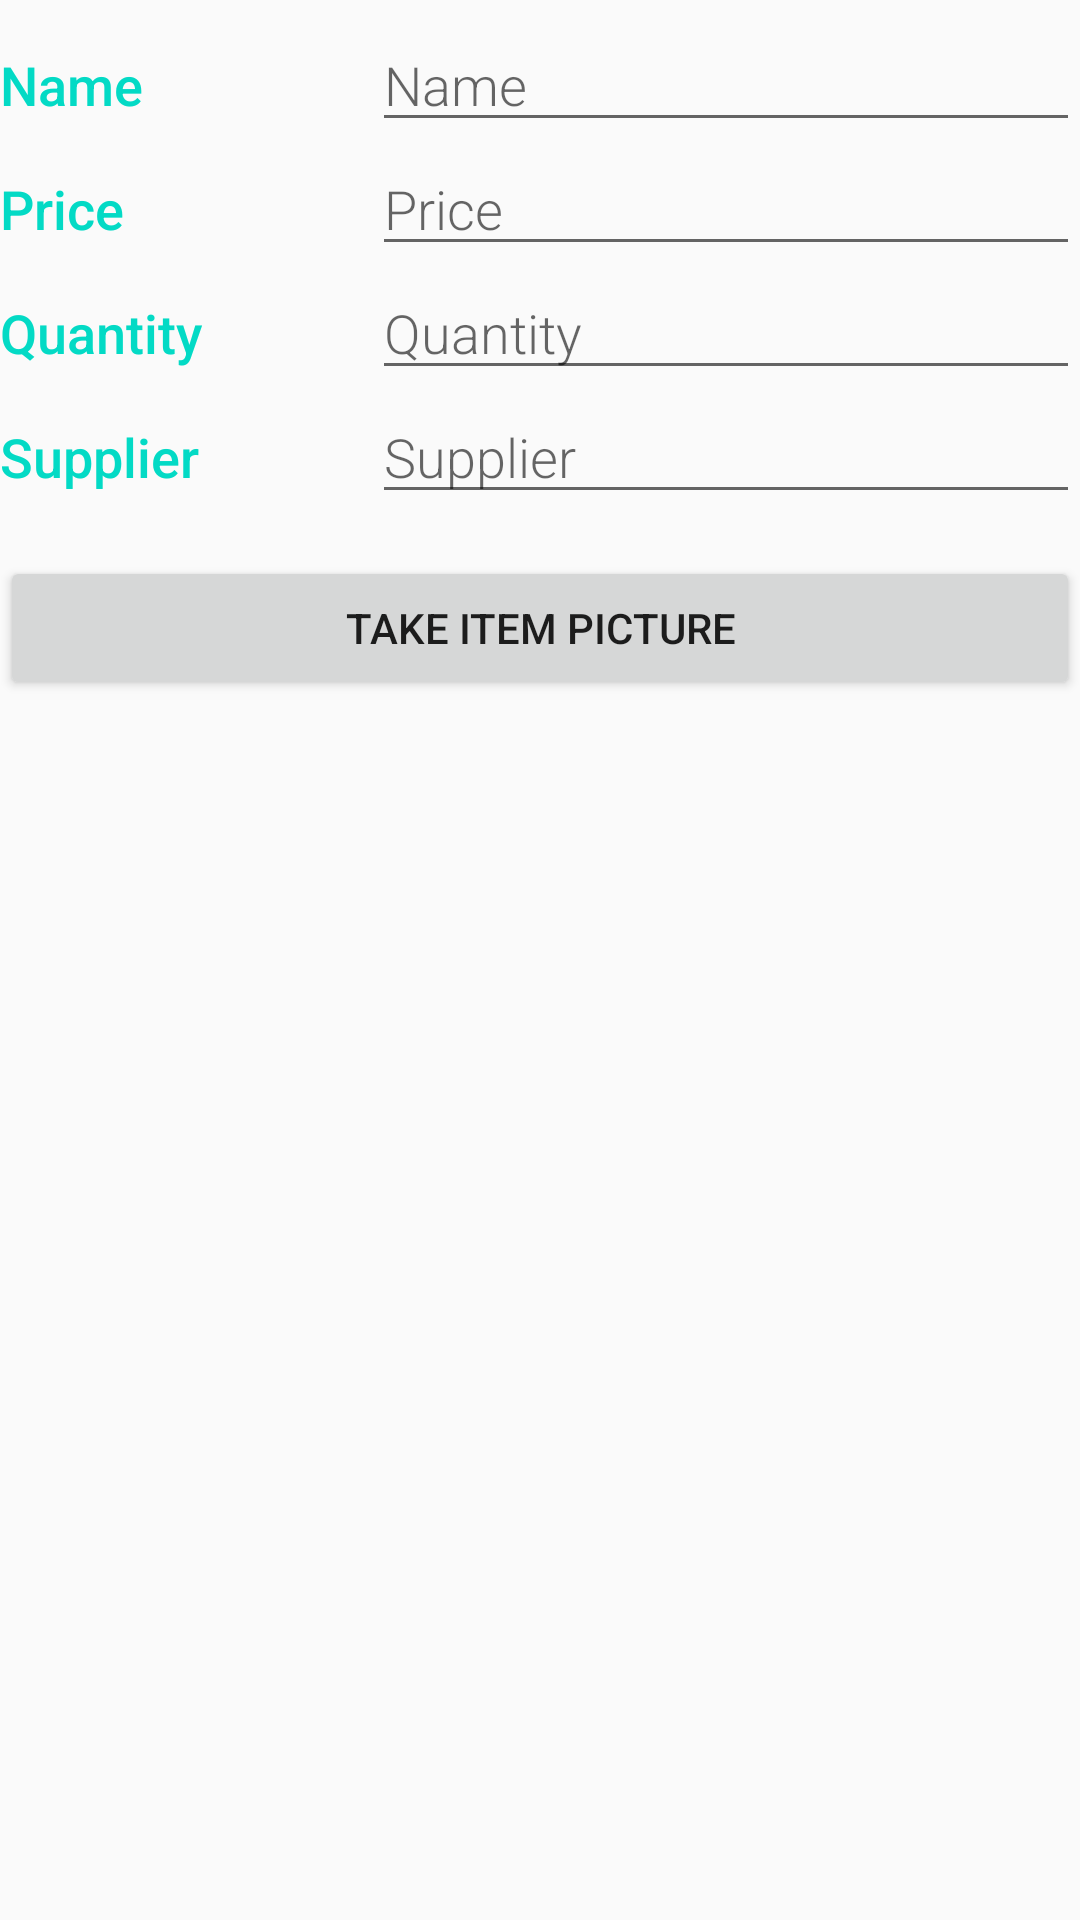

Layout XML and referenced resources for this Android screen:
<!-- AndroidManifest.xml: application theme AppTheme -->
<!-- res/layout/activity_editory.xml -->
<?xml version="1.0" encoding="utf-8"?>
<LinearLayout xmlns:android="http://schemas.android.com/apk/res/android"
    xmlns:app="http://schemas.android.com/apk/res-auto"
    xmlns:tools="http://schemas.android.com/tools"
    android:layout_width="match_parent"
    android:layout_height="match_parent"
    android:orientation="vertical"
    tools:context="com.example.kontrol.inventoryapp.EditoryActivity">

    <LinearLayout
        android:id="@+id/container_name"
        android:layout_width="match_parent"
        android:layout_height="wrap_content"
        android:orientation="horizontal">

        
        <TextView
            android:text="@string/name_text"
            style="@style/CategoryStyle" />

        
        <RelativeLayout
            android:layout_height="wrap_content"
            android:layout_width="0dp"
            android:layout_weight="2"
            android:paddingLeft="4dp">

            
            <EditText
                android:id="@+id/item_name"
                android:hint="@string/hint_name"
                android:inputType="textCapWords"
                style="@style/EditorFieldStyle" />


        </RelativeLayout>
    </LinearLayout>


    <LinearLayout
        android:id="@+id/container_price"
        android:layout_width="match_parent"
        android:layout_height="wrap_content"
        android:orientation="horizontal">

        
        <TextView
            android:text="@string/price_text"
            style="@style/CategoryStyle" />

        
        <RelativeLayout
            android:layout_height="wrap_content"
            android:layout_width="0dp"
            android:layout_weight="2"
            android:paddingLeft="4dp">

            
            <EditText
                android:id="@+id/item_price"
                android:hint="@string/hint_price"
                android:inputType="number"
                style="@style/EditorFieldStyle" />


        </RelativeLayout>
    </LinearLayout>

    <LinearLayout
        android:id="@+id/container_quantity"
        android:layout_width="match_parent"
        android:layout_height="wrap_content"
        android:orientation="horizontal">

        
        <TextView
            android:text="@string/quantity_text"
            style="@style/CategoryStyle" />

        
        <RelativeLayout
            android:layout_height="wrap_content"
            android:layout_width="0dp"
            android:layout_weight="2"
            android:paddingLeft="4dp">

            
            <EditText
                android:id="@+id/item_quantity"
                android:hint="@string/hint_quantity"
                android:inputType="number"
                style="@style/EditorFieldStyle" />


        </RelativeLayout>
    </LinearLayout>



    <LinearLayout
        android:id="@+id/container_supplier"
        android:layout_width="match_parent"
        android:layout_height="wrap_content"
        android:orientation="horizontal">

        
        <TextView
            android:text="@string/supplier_text"
            style="@style/CategoryStyle" />

        
        <RelativeLayout
            android:layout_height="wrap_content"
            android:layout_width="0dp"
            android:layout_weight="2"
            android:paddingLeft="4dp">

            
            <EditText
                android:id="@+id/item_supplier"
                android:hint="@string/hint_supplier"
                android:inputType="textCapWords"
                style="@style/EditorFieldStyle" />


        </RelativeLayout>
    </LinearLayout>



    <Button
        android:id="@+id/picture_button"
        android:layout_width="match_parent"
        android:layout_height="wrap_content"
        android:text="@string/button_text"
        android:layout_marginTop="20dp"/>

    <ImageView
        android:id="@+id/item_photo"
        android:layout_width="400dp"
        android:layout_height="400dp"
        android:layout_gravity="center"/>

</LinearLayout>
<!-- resources referenced by this layout -->
<resources>
  <string name="button_text">Take Item Picture</string>
  <string name="hint_name">Name</string>
  <string name="hint_price">Price</string>
  <string name="hint_quantity">Quantity</string>
  <string name="hint_supplier">Supplier</string>
  <string name="name_text">Name</string>
  <string name="price_text">Price</string>
  <string name="quantity_text">Quantity</string>
  <string name="supplier_text">Supplier</string>
  <style name="CategoryStyle">
          <item name="android:layout_height">wrap_content</item>
          <item name="android:layout_width">0dp</item>
          <item name="android:layout_weight">1</item>
          <item name="android:paddingTop">16dp</item>
          <item name="android:textColor">@color/colorAccent</item>
          <item name="android:fontFamily">sans-serif-medium</item>
          <item name="android:textAppearance">?android:textAppearanceMedium</item>
      </style>
  <style name="EditorFieldStyle">
          <item name="android:layout_height">wrap_content</item>
          <item name="android:layout_width">match_parent</item>
          <item name="android:fontFamily">sans-serif-light</item>
          <item name="android:textAppearance">?android:textAppearanceMedium</item>
      </style>
  <style name="AppTheme" parent="Theme.AppCompat.Light.DarkActionBar">
          
          <item name="colorPrimary">@color/colorPrimary</item>
          <item name="colorPrimaryDark">@color/colorPrimaryDark</item>
          <item name="colorAccent">@color/colorAccent</item>
      </style>
  <!-- not gathered from this repository: default colours our renderer supplied (Android Studio template values) -->
  <color name="colorPrimary">#FF6200EE</color>
  <color name="colorPrimaryDark">#FF3700B3</color>
  <color name="colorAccent">#FF03DAC5</color>
</resources>
